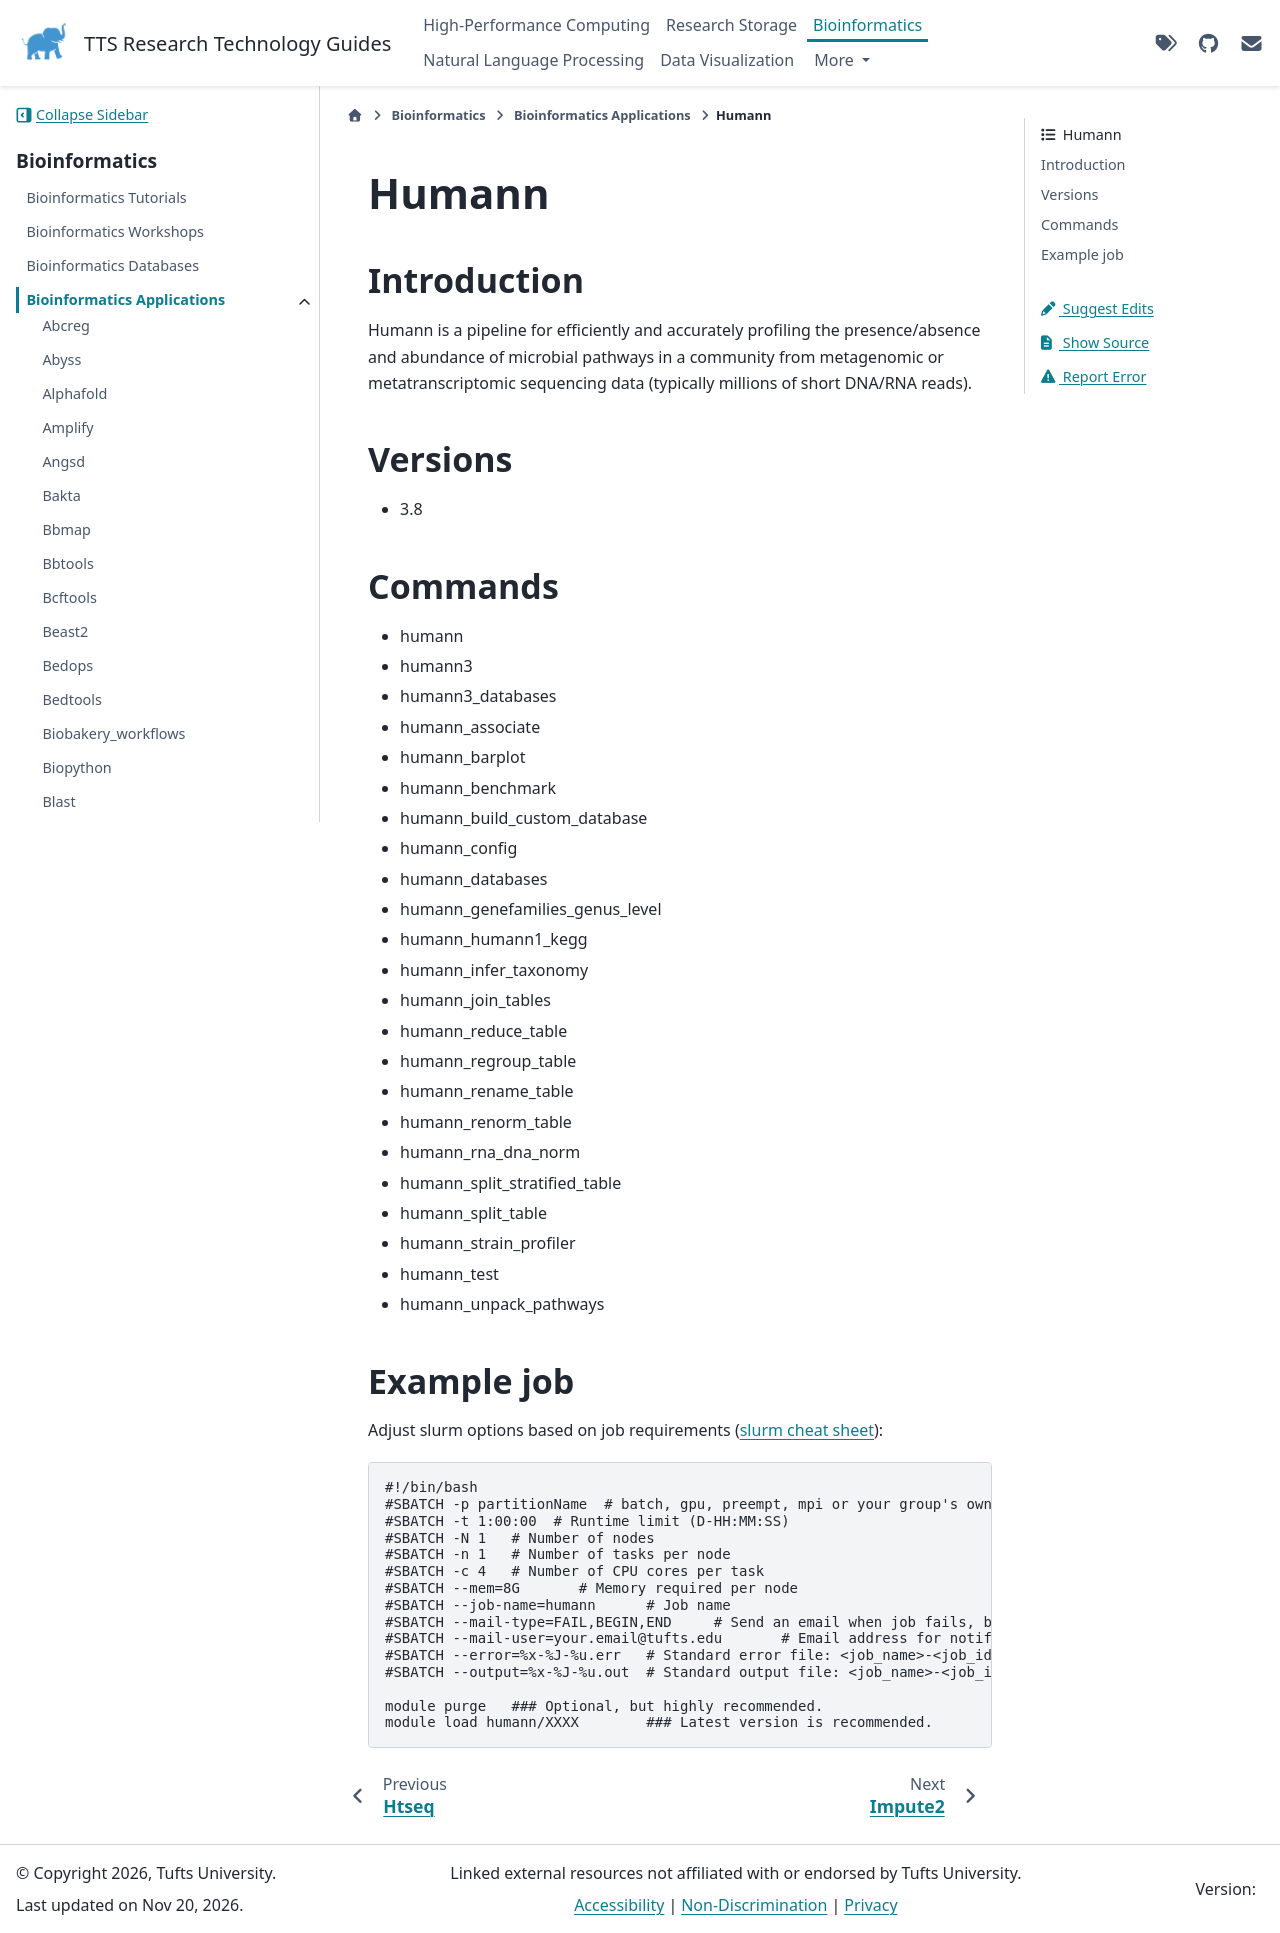

repository: TuftsRT/guides · page: dev/bio/apps/humann.html · generator: sphinx

########
 Humann
########

**************
 Introduction
**************

Humann is a pipeline for efficiently and accurately profiling the
presence/absence and abundance of microbial pathways in a community from
metagenomic or metatranscriptomic sequencing data (typically millions of
short DNA/RNA reads).

**********
 Versions
**********

-  3.8

**********
 Commands
**********

-  humann
-  humann3
-  humann3_databases
-  humann_associate
-  humann_barplot
-  humann_benchmark
-  humann_build_custom_database
-  humann_config
-  humann_databases
-  humann_genefamilies_genus_level
-  humann_humann1_kegg
-  humann_infer_taxonomy
-  humann_join_tables
-  humann_reduce_table
-  humann_regroup_table
-  humann_rename_table
-  humann_renorm_table
-  humann_rna_dna_norm
-  humann_split_stratified_table
-  humann_split_table
-  humann_strain_profiler
-  humann_test
-  humann_unpack_pathways

*************
 Example job
*************

Adjust slurm options based on job requirements (`slurm cheat sheet
<https://slurm.schedmd.com/pdfs/summary.pdf>`_):

.. code::

   #!/bin/bash
   #SBATCH -p partitionName  # batch, gpu, preempt, mpi or your group's own partition
   #SBATCH -t 1:00:00  # Runtime limit (D-HH:MM:SS)
   #SBATCH -N 1   # Number of nodes
   #SBATCH -n 1   # Number of tasks per node
   #SBATCH -c 4   # Number of CPU cores per task
   #SBATCH --mem=8G       # Memory required per node
   #SBATCH --job-name=humann      # Job name
   #SBATCH --mail-type=FAIL,BEGIN,END     # Send an email when job fails, begins, and finishes
   #SBATCH --mail-user=your.email@tufts.edu       # Email address for notifications
   #SBATCH --error=%x-%J-%u.err   # Standard error file: <job_name>-<job_id>-<username>.err
   #SBATCH --output=%x-%J-%u.out  # Standard output file: <job_name>-<job_id>-<username>.out

   module purge   ### Optional, but highly recommended.
   module load humann/XXXX        ### Latest version is recommended.
